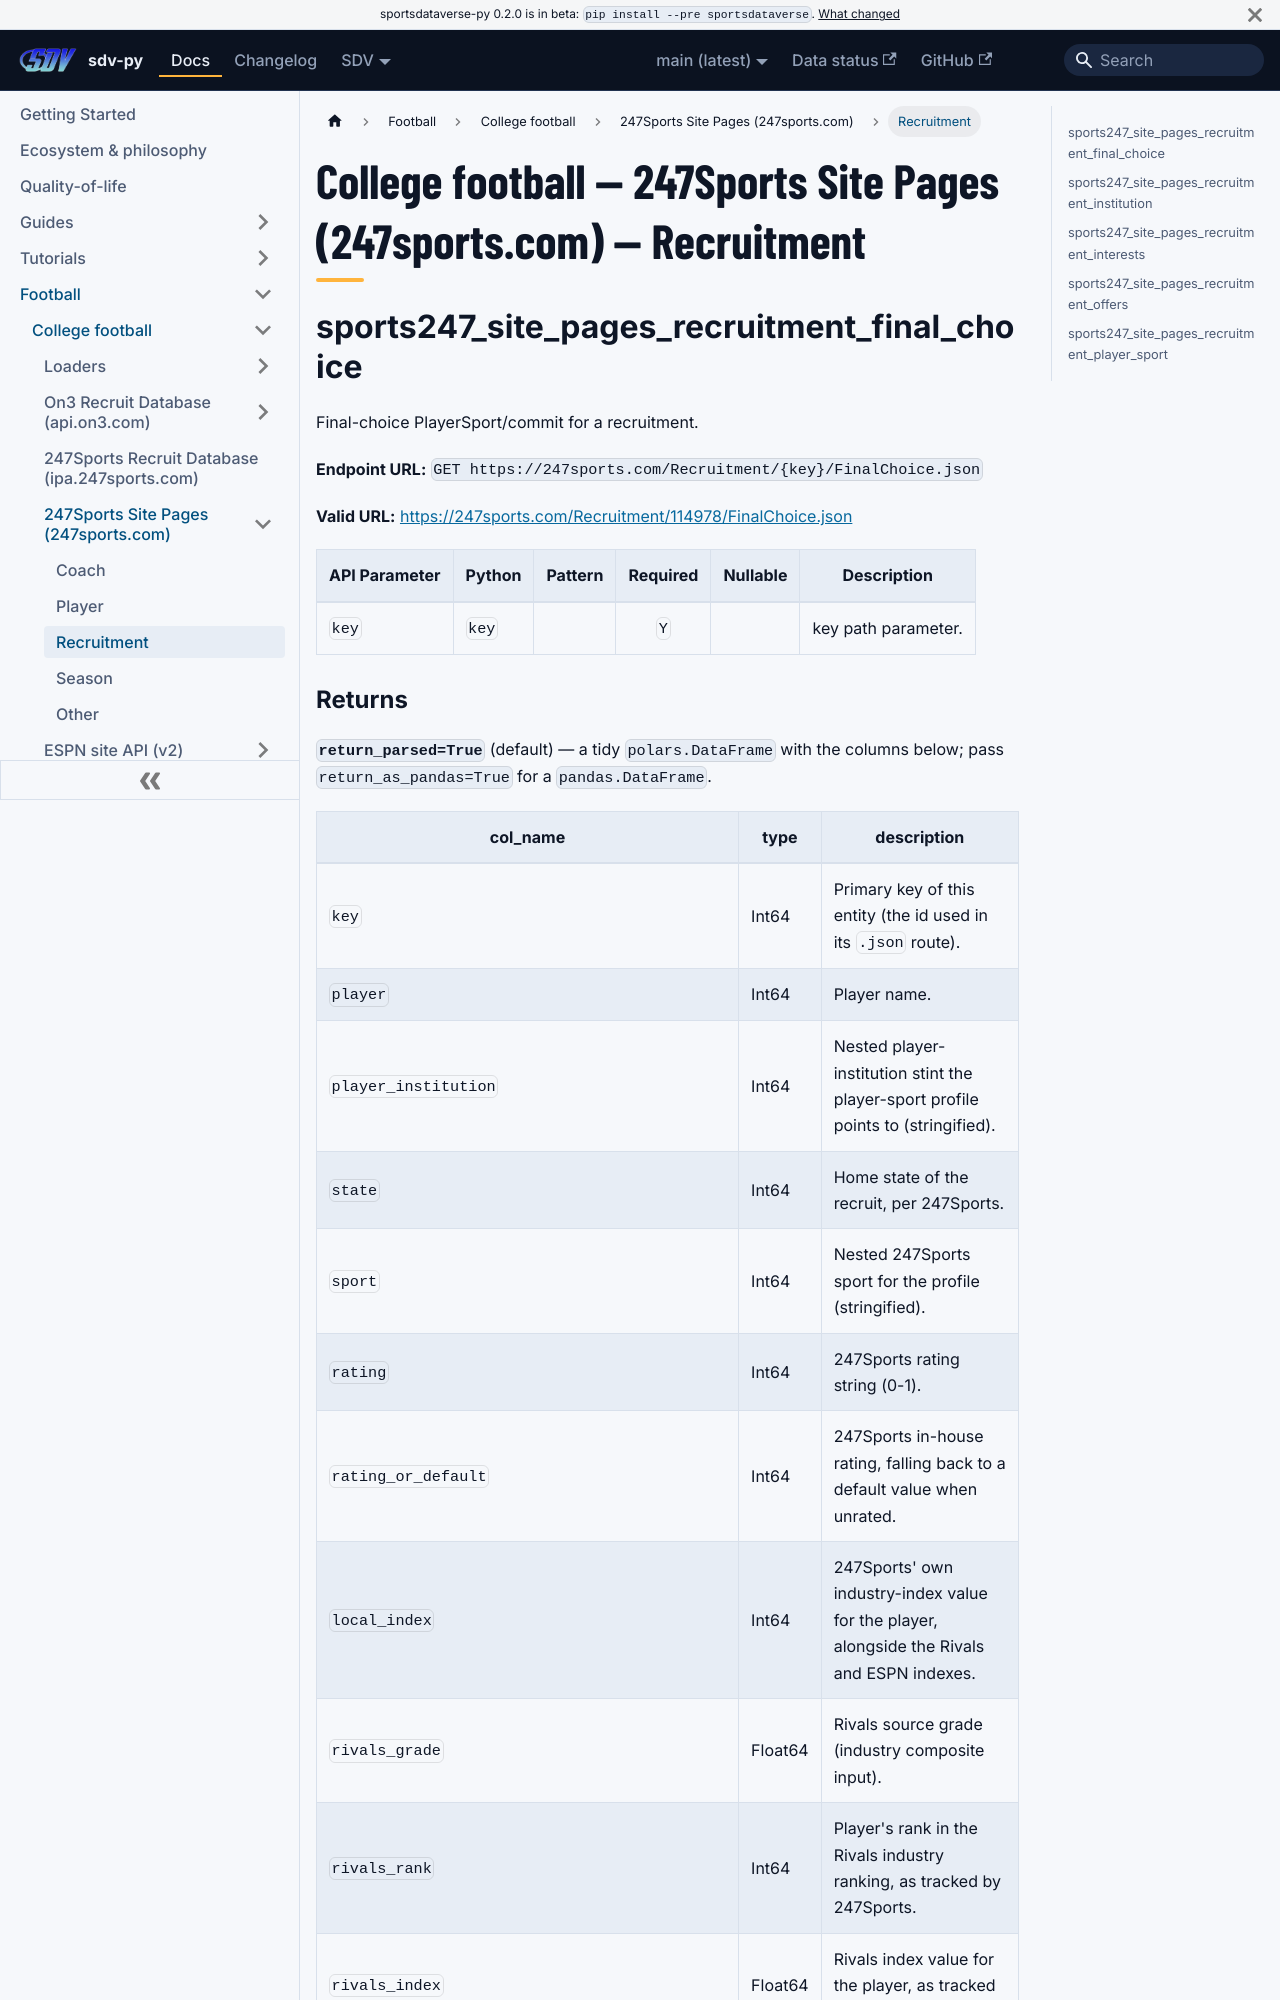

repository: sportsdataverse/sportsdataverse-py · page: docs/cfb/reference/sports247_site_pages/recruitment/index.html · generator: docusaurus

---
title: "College football — 247Sports Site Pages (247sports.com) — Recruitment"
sidebar_label: "Recruitment"
sidebar_position: 3
description: "College football — 247Sports Site Pages (247sports.com) — Recruitment — function reference in sdv-py, the SportsDataverse Python package."
toc_max_heading_level: 2
---
# College football — 247Sports Site Pages (247sports.com) — Recruitment

## sports247_site_pages_recruitment_final_choice

Final-choice PlayerSport/commit for a recruitment.

**Endpoint URL:** `GET https://247sports.com/Recruitment/{key}/FinalChoice.json`

**Valid URL:** [https://247sports.com/Recruitment/114978/FinalChoice.json](https://247sports.com/Recruitment/114978/FinalChoice.json)

| API Parameter | Python | Pattern | Required | Nullable | Description |
|---|---|:---:|:---:|:---:|---|
| `key` | `key` |  | `Y` |  | key path parameter. |
